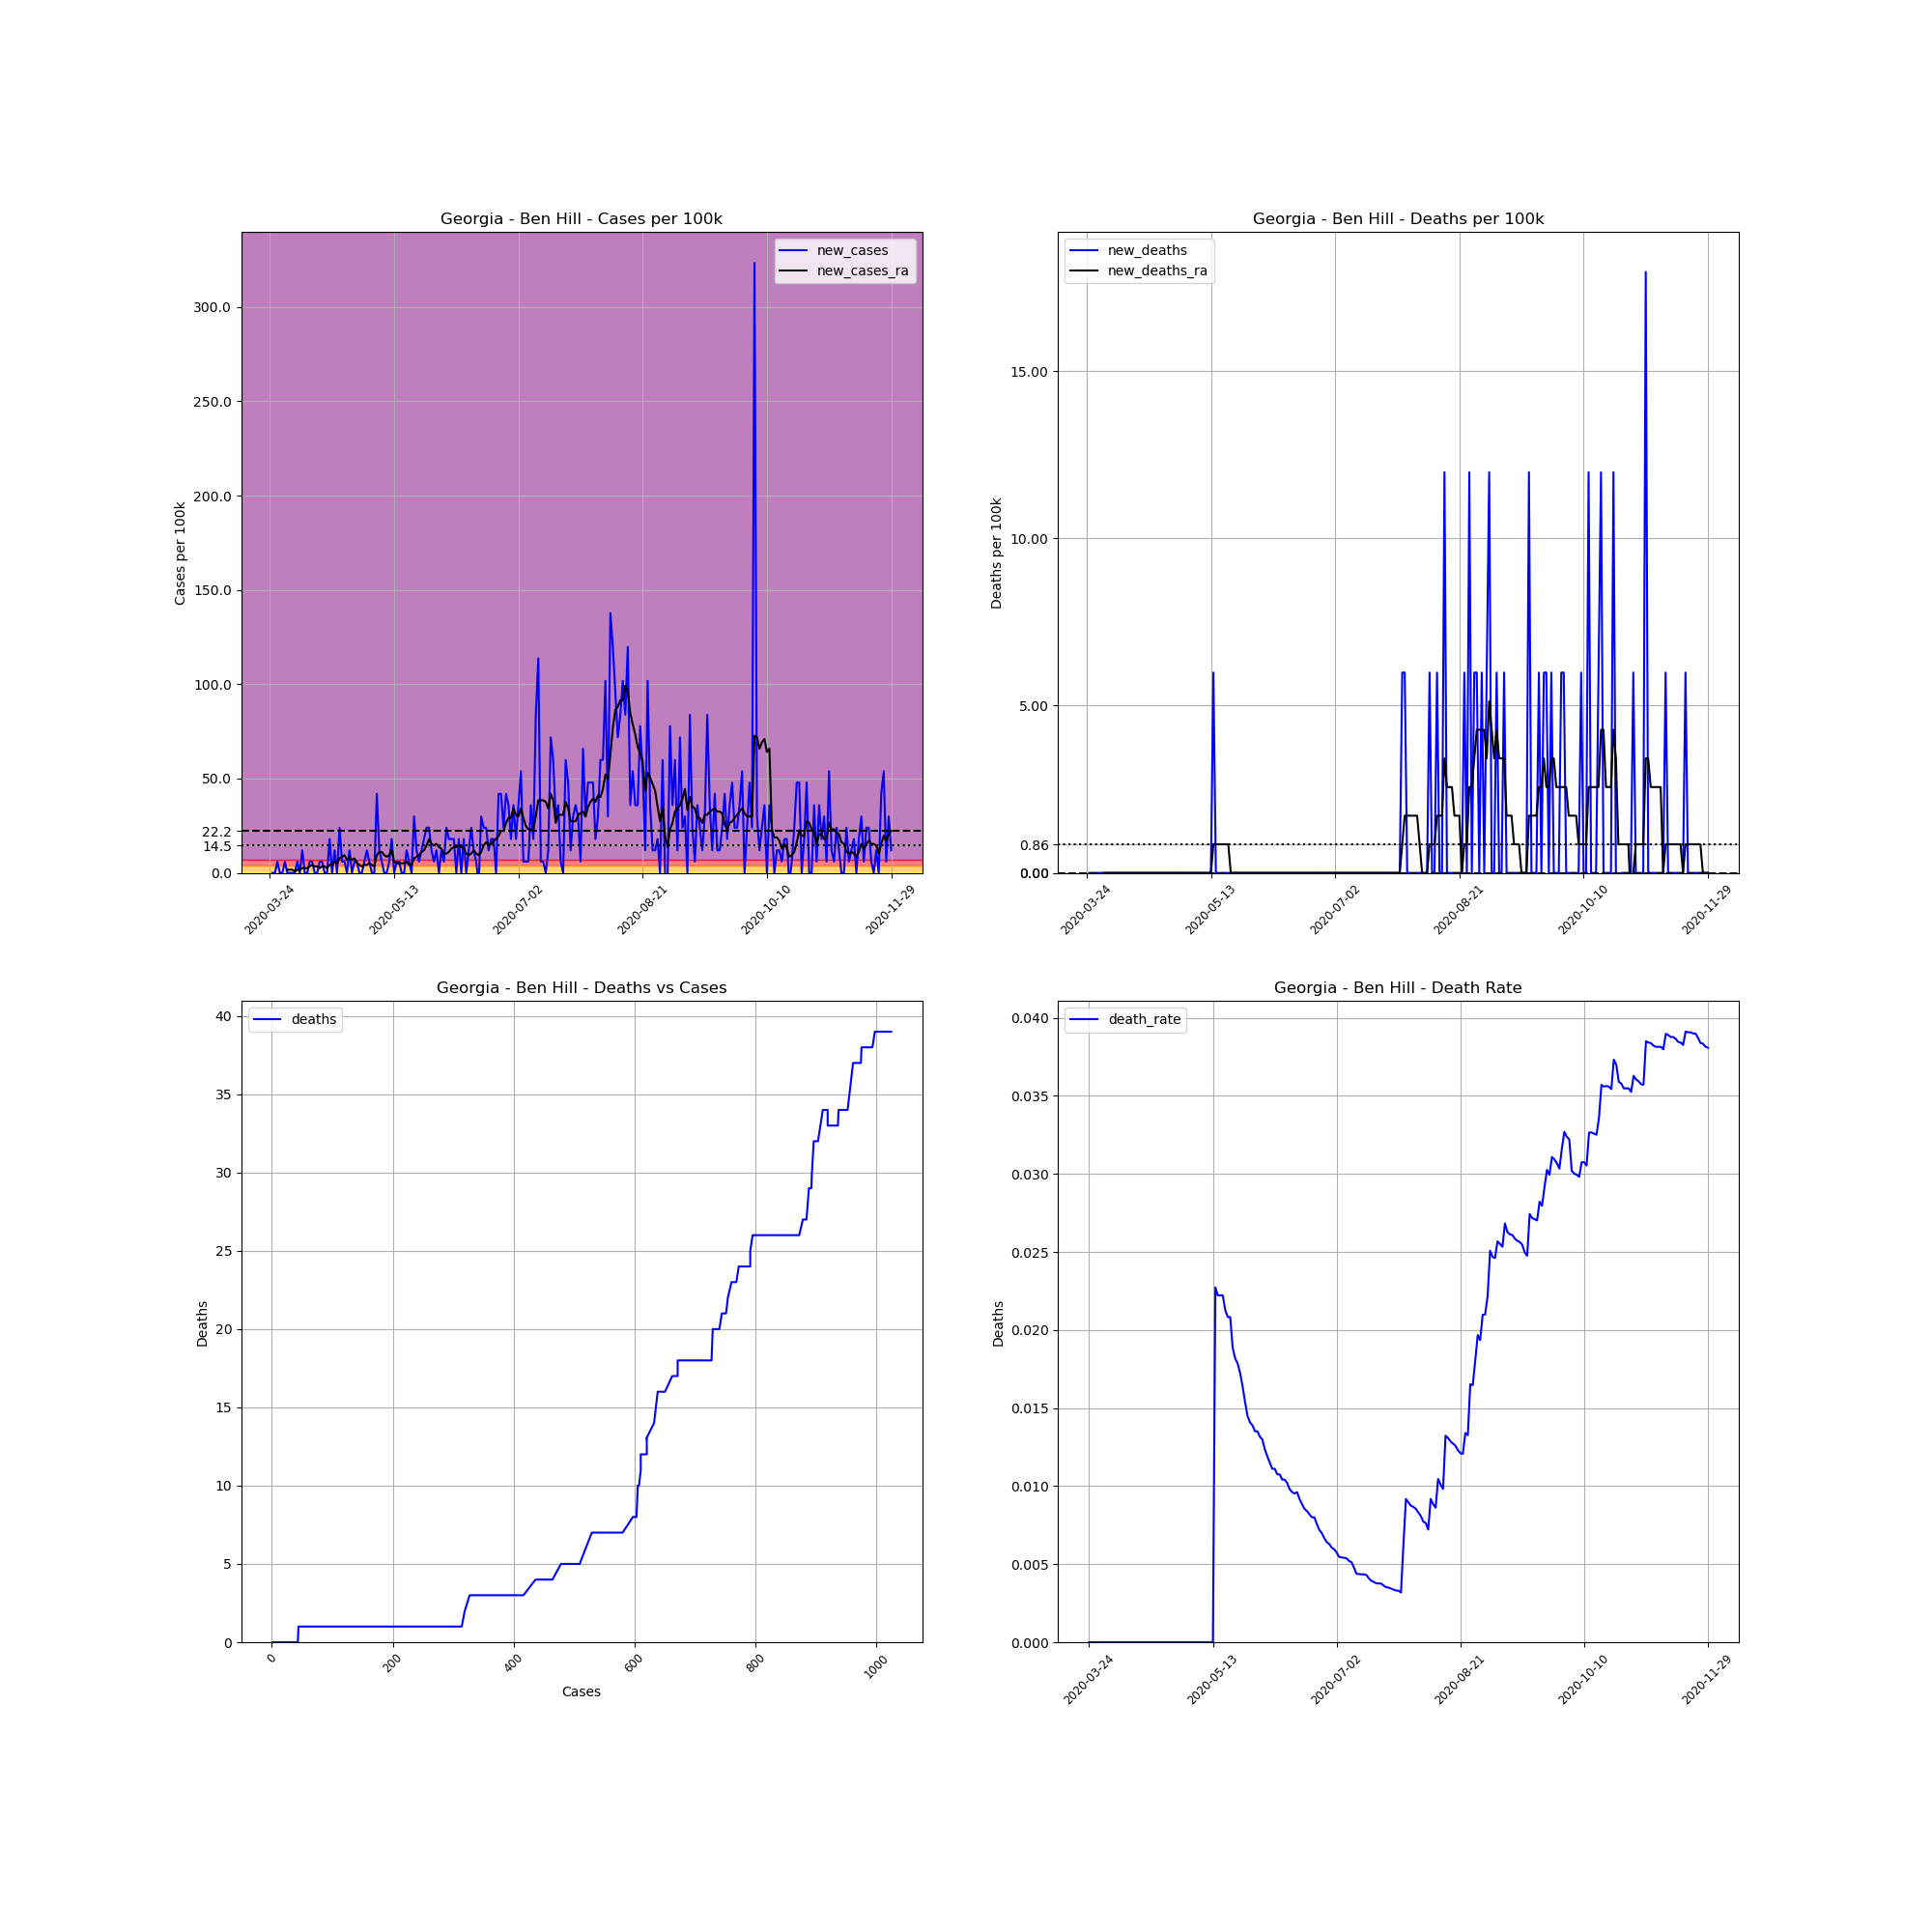

Source data for this figure (header and first rows):
, date, county, state, fips, cases, deaths, COUNTY, STNAME, CTYNAME, POPESTIMATE2019, cases_per_100k, deaths_per_100k, death_rate, new_cases, new_deaths, new_cases_ra, new_deaths_ra
316037, 2020-03-24, Ben Hill, Georgia, 13017, 1, 0.0, 17, Georgia, Ben Hill, 16700, 5.988, 0.0, 0.0, , , , 
316038, 2020-03-25, Ben Hill, Georgia, 13017, 1, 0.0, 17, Georgia, Ben Hill, 16700, 5.988, 0.0, 0.0, 0.0, 0.0, , 
316039, 2020-03-26, Ben Hill, Georgia, 13017, 1, 0.0, 17, Georgia, Ben Hill, 16700, 5.988, 0.0, 0.0, 0.0, 0.0, , 
316040, 2020-03-27, Ben Hill, Georgia, 13017, 2, 0.0, 17, Georgia, Ben Hill, 16700, 11.98, 0.0, 0.0, 5.988, 0.0, , 
316041, 2020-03-28, Ben Hill, Georgia, 13017, 2, 0.0, 17, Georgia, Ben Hill, 16700, 11.98, 0.0, 0.0, 0.0, 0.0, , 
316042, 2020-03-29, Ben Hill, Georgia, 13017, 2, 0.0, 17, Georgia, Ben Hill, 16700, 11.98, 0.0, 0.0, 0.0, 0.0, , 
316043, 2020-03-30, Ben Hill, Georgia, 13017, 3, 0.0, 17, Georgia, Ben Hill, 16700, 17.96, 0.0, 0.0, 5.988, 0.0, , 
316044, 2020-03-31, Ben Hill, Georgia, 13017, 3, 0.0, 17, Georgia, Ben Hill, 16700, 17.96, 0.0, 0.0, 0.0, 0.0, 1.711, 0.0
316045, 2020-04-01, Ben Hill, Georgia, 13017, 3, 0.0, 17, Georgia, Ben Hill, 16700, 17.96, 0.0, 0.0, 0.0, 0.0, 1.711, 0.0
316046, 2020-04-02, Ben Hill, Georgia, 13017, 3, 0.0, 17, Georgia, Ben Hill, 16700, 17.96, 0.0, 0.0, 0.0, 0.0, 1.711, 0.0
316047, 2020-04-03, Ben Hill, Georgia, 13017, 3, 0.0, 17, Georgia, Ben Hill, 16700, 17.96, 0.0, 0.0, 0.0, 0.0, 0.8554, 0.0
316048, 2020-04-04, Ben Hill, Georgia, 13017, 4, 0.0, 17, Georgia, Ben Hill, 16700, 23.95, 0.0, 0.0, 5.988, 0.0, 1.711, 0.0
316049, 2020-04-05, Ben Hill, Georgia, 13017, 4, 0.0, 17, Georgia, Ben Hill, 16700, 23.95, 0.0, 0.0, 0.0, 0.0, 1.711, 0.0
316050, 2020-04-06, Ben Hill, Georgia, 13017, 6, 0.0, 17, Georgia, Ben Hill, 16700, 35.93, 0.0, 0.0, 11.98, 0.0, 2.566, 0.0
316051, 2020-04-07, Ben Hill, Georgia, 13017, 6, 0.0, 17, Georgia, Ben Hill, 16700, 35.93, 0.0, 0.0, 0.0, 0.0, 2.566, 0.0
316052, 2020-04-08, Ben Hill, Georgia, 13017, 6, 0.0, 17, Georgia, Ben Hill, 16700, 35.93, 0.0, 0.0, 0.0, 0.0, 2.566, 0.0
316053, 2020-04-09, Ben Hill, Georgia, 13017, 7, 0.0, 17, Georgia, Ben Hill, 16700, 41.92, 0.0, 0.0, 5.988, 0.0, 3.422, 0.0
316054, 2020-04-10, Ben Hill, Georgia, 13017, 8, 0.0, 17, Georgia, Ben Hill, 16700, 47.9, 0.0, 0.0, 5.988, 0.0, 4.277, 0.0
316055, 2020-04-11, Ben Hill, Georgia, 13017, 8, 0.0, 17, Georgia, Ben Hill, 16700, 47.9, 0.0, 0.0, 0.0, 0.0, 3.422, 0.0
316056, 2020-04-12, Ben Hill, Georgia, 13017, 8, 0.0, 17, Georgia, Ben Hill, 16700, 47.9, 0.0, 0.0, 0.0, 0.0, 3.422, 0.0
316057, 2020-04-13, Ben Hill, Georgia, 13017, 9, 0.0, 17, Georgia, Ben Hill, 16700, 53.89, 0.0, 0.0, 5.988, 0.0, 2.566, 0.0
316058, 2020-04-14, Ben Hill, Georgia, 13017, 10, 0.0, 17, Georgia, Ben Hill, 16700, 59.88, 0.0, 0.0, 5.988, 0.0, 3.422, 0.0
316059, 2020-04-15, Ben Hill, Georgia, 13017, 10, 0.0, 17, Georgia, Ben Hill, 16700, 59.88, 0.0, 0.0, 0.0, 0.0, 3.422, 0.0
316060, 2020-04-16, Ben Hill, Georgia, 13017, 10, 0.0, 17, Georgia, Ben Hill, 16700, 59.88, 0.0, 0.0, 0.0, 0.0, 2.566, 0.0
316061, 2020-04-17, Ben Hill, Georgia, 13017, 13, 0.0, 17, Georgia, Ben Hill, 16700, 77.84, 0.0, 0.0, 17.96, 0.0, 4.277, 0.0
316062, 2020-04-18, Ben Hill, Georgia, 13017, 13, 0.0, 17, Georgia, Ben Hill, 16700, 77.84, 0.0, 0.0, 0.0, 0.0, 4.277, 0.0
316063, 2020-04-19, Ben Hill, Georgia, 13017, 15, 0.0, 17, Georgia, Ben Hill, 16700, 89.82, 0.0, 0.0, 11.98, 0.0, 5.988, 0.0
316064, 2020-04-20, Ben Hill, Georgia, 13017, 15, 0.0, 17, Georgia, Ben Hill, 16700, 89.82, 0.0, 0.0, 0.0, 0.0, 5.133, 0.0
316065, 2020-04-21, Ben Hill, Georgia, 13017, 19, 0.0, 17, Georgia, Ben Hill, 16700, 113.8, 0.0, 0.0, 23.95, 0.0, 7.699, 0.0
316066, 2020-04-22, Ben Hill, Georgia, 13017, 20, 0.0, 17, Georgia, Ben Hill, 16700, 119.8, 0.0, 0.0, 5.988, 0.0, 8.554, 0.0
316067, 2020-04-23, Ben Hill, Georgia, 13017, 21, 0.0, 17, Georgia, Ben Hill, 16700, 125.7, 0.0, 0.0, 5.988, 0.0, 9.41, 0.0
316068, 2020-04-24, Ben Hill, Georgia, 13017, 21, 0.0, 17, Georgia, Ben Hill, 16700, 125.7, 0.0, 0.0, 0.0, 0.0, 6.843, 0.0
316069, 2020-04-25, Ben Hill, Georgia, 13017, 23, 0.0, 17, Georgia, Ben Hill, 16700, 137.7, 0.0, 0.0, 11.98, 0.0, 8.554, 0.0
316070, 2020-04-26, Ben Hill, Georgia, 13017, 23, 0.0, 17, Georgia, Ben Hill, 16700, 137.7, 0.0, 0.0, 0.0, 0.0, 6.843, 0.0
316071, 2020-04-27, Ben Hill, Georgia, 13017, 24, 0.0, 17, Georgia, Ben Hill, 16700, 143.7, 0.0, 0.0, 5.988, 0.0, 7.699, 0.0
316072, 2020-04-28, Ben Hill, Georgia, 13017, 25, 0.0, 17, Georgia, Ben Hill, 16700, 149.7, 0.0, 0.0, 5.988, 0.0, 5.133, 0.0
316073, 2020-04-29, Ben Hill, Georgia, 13017, 25, 0.0, 17, Georgia, Ben Hill, 16700, 149.7, 0.0, 0.0, 0.0, 0.0, 4.277, 0.0
316074, 2020-04-30, Ben Hill, Georgia, 13017, 25, 0.0, 17, Georgia, Ben Hill, 16700, 149.7, 0.0, 0.0, 0.0, 0.0, 3.422, 0.0
316075, 2020-05-01, Ben Hill, Georgia, 13017, 26, 0.0, 17, Georgia, Ben Hill, 16700, 155.7, 0.0, 0.0, 5.988, 0.0, 4.277, 0.0
316076, 2020-05-02, Ben Hill, Georgia, 13017, 28, 0.0, 17, Georgia, Ben Hill, 16700, 167.7, 0.0, 0.0, 11.98, 0.0, 4.277, 0.0
316077, 2020-05-03, Ben Hill, Georgia, 13017, 29, 0.0, 17, Georgia, Ben Hill, 16700, 173.7, 0.0, 0.0, 5.988, 0.0, 5.133, 0.0
316078, 2020-05-04, Ben Hill, Georgia, 13017, 29, 0.0, 17, Georgia, Ben Hill, 16700, 173.7, 0.0, 0.0, 0.0, 0.0, 4.277, 0.0
316079, 2020-05-05, Ben Hill, Georgia, 13017, 29, 0.0, 17, Georgia, Ben Hill, 16700, 173.7, 0.0, 0.0, 0.0, 0.0, 3.422, 0.0
316080, 2020-05-06, Ben Hill, Georgia, 13017, 36, 0.0, 17, Georgia, Ben Hill, 16700, 215.6, 0.0, 0.0, 41.92, 0.0, 9.41, 0.0
316081, 2020-05-07, Ben Hill, Georgia, 13017, 38, 0.0, 17, Georgia, Ben Hill, 16700, 227.5, 0.0, 0.0, 11.98, 0.0, 11.12, 0.0
316082, 2020-05-08, Ben Hill, Georgia, 13017, 39, 0.0, 17, Georgia, Ben Hill, 16700, 233.5, 0.0, 0.0, 5.988, 0.0, 11.12, 0.0
316083, 2020-05-09, Ben Hill, Georgia, 13017, 39, 0.0, 17, Georgia, Ben Hill, 16700, 233.5, 0.0, 0.0, 0.0, 0.0, 9.41, 0.0
316084, 2020-05-10, Ben Hill, Georgia, 13017, 39, 0.0, 17, Georgia, Ben Hill, 16700, 233.5, 0.0, 0.0, 0.0, 0.0, 8.554, 0.0
316085, 2020-05-11, Ben Hill, Georgia, 13017, 40, 0.0, 17, Georgia, Ben Hill, 16700, 239.5, 0.0, 0.0, 5.988, 0.0, 9.41, 0.0
316086, 2020-05-12, Ben Hill, Georgia, 13017, 43, 0.0, 17, Georgia, Ben Hill, 16700, 257.5, 0.0, 0.0, 17.96, 0.0, 11.98, 0.0
316087, 2020-05-13, Ben Hill, Georgia, 13017, 43, 0.0, 17, Georgia, Ben Hill, 16700, 257.5, 0.0, 0.0, 0.0, 0.0, 5.988, 0.0
316088, 2020-05-14, Ben Hill, Georgia, 13017, 44, 1.0, 17, Georgia, Ben Hill, 16700, 263.5, 5.988, 0.02273, 5.988, 5.988, 5.133, 0.8554
316089, 2020-05-15, Ben Hill, Georgia, 13017, 45, 1.0, 17, Georgia, Ben Hill, 16700, 269.5, 5.988, 0.02222, 5.988, 0.0, 5.133, 0.8554
316090, 2020-05-16, Ben Hill, Georgia, 13017, 45, 1.0, 17, Georgia, Ben Hill, 16700, 269.5, 5.988, 0.02222, 0.0, 0.0, 5.133, 0.8554
316091, 2020-05-17, Ben Hill, Georgia, 13017, 45, 1.0, 17, Georgia, Ben Hill, 16700, 269.5, 5.988, 0.02222, 0.0, 0.0, 5.133, 0.8554
316092, 2020-05-18, Ben Hill, Georgia, 13017, 47, 1.0, 17, Georgia, Ben Hill, 16700, 281.4, 5.988, 0.02128, 11.98, 0.0, 5.988, 0.8554
316093, 2020-05-19, Ben Hill, Georgia, 13017, 48, 1.0, 17, Georgia, Ben Hill, 16700, 287.4, 5.988, 0.02083, 5.988, 0.0, 4.277, 0.8554
316094, 2020-05-20, Ben Hill, Georgia, 13017, 48, 1.0, 17, Georgia, Ben Hill, 16700, 287.4, 5.988, 0.02083, 0.0, 0.0, 4.277, 0.8554
316095, 2020-05-21, Ben Hill, Georgia, 13017, 53, 1.0, 17, Georgia, Ben Hill, 16700, 317.4, 5.988, 0.01887, 29.94, 0.0, 7.699, 0.0
316096, 2020-05-22, Ben Hill, Georgia, 13017, 55, 1.0, 17, Georgia, Ben Hill, 16700, 329.3, 5.988, 0.01818, 11.98, 0.0, 8.554, 0.0
... 191 more rows
